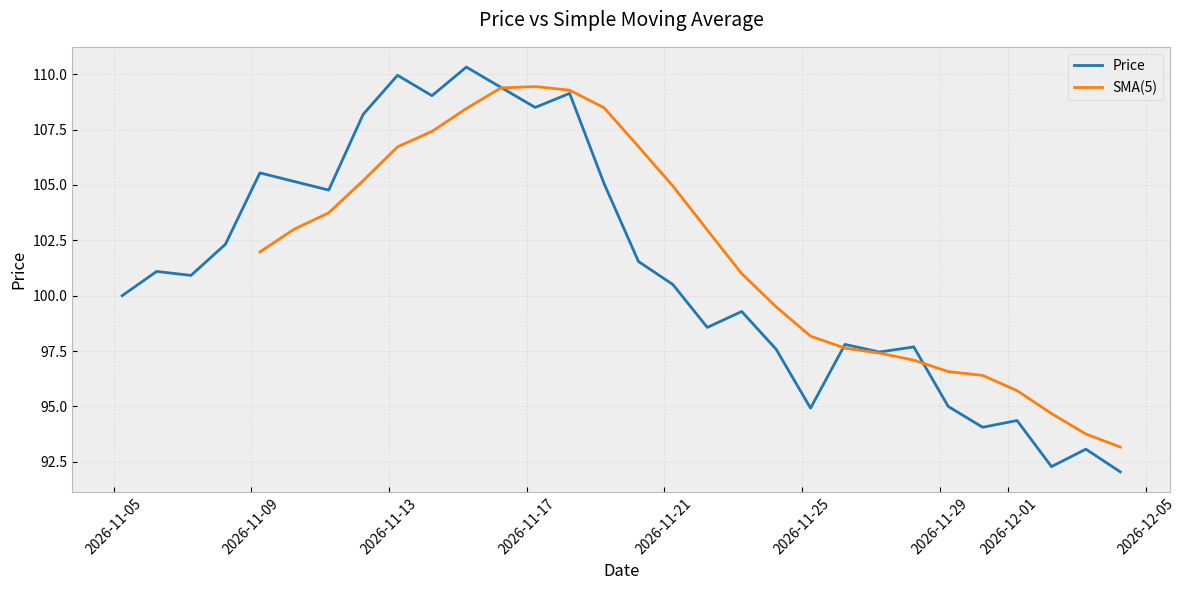

Write the Python code that produced this figure.
import numpy as np
import matplotlib.pyplot as plt
from datetime import datetime, timedelta

def calculate_sma(prices, window):
    """Calculate Simple Moving Average"""
    if window > len(prices) or window <= 0:
        raise ValueError("Invalid window size")
    return np.mean(prices[-window:])

def generate_sample_data(days=30, volatility=0.02, trend=0.001):
    """Generate sample price data with some trend and noise"""
    np.random.seed(42)  # For reproducibility
    base_price = 100
    prices = [base_price]
    
    for _ in range(days-1):
        # Add trend and random noise
        new_price = prices[-1] * (1 + trend + np.random.normal(0, volatility))
        prices.append(new_price)
    
    return np.array(prices)

def plot_sma_chart(prices, window=5):
    """Create a professional chart showing prices and SMA"""
    # Calculate SMA
    sma_values = []
    for i in range(window, len(prices) + 1):
        sma = calculate_sma(prices[:i], window)
        sma_values.append(sma)
    
    # Generate dates for x-axis
    dates = [datetime.now() - timedelta(days=x) for x in range(len(prices))]
    dates.reverse()
    
    # Create the plot
    plt.figure(figsize=(12, 6))
    plt.style.use('bmh')  # Using a built-in style instead of seaborn
    
    # Plot price line
    plt.plot(dates, prices, label='Price', color='#1f77b4', linewidth=2)
    
    # Plot SMA line
    sma_dates = dates[window-1:]
    plt.plot(sma_dates, sma_values, label=f'SMA({window})', color='#ff7f0e', linewidth=2)
    
    # Customize the chart
    plt.title('Price vs Simple Moving Average', fontsize=14, pad=15)
    plt.xlabel('Date', fontsize=12)
    plt.ylabel('Price', fontsize=12)
    plt.grid(True, alpha=0.3)
    plt.legend(fontsize=10)
    
    # Rotate x-axis labels for better readability
    plt.xticks(rotation=45)
    
    # Adjust layout to prevent label cutoff
    plt.tight_layout()
    
    # Save the chart
    plt.savefig('sma_chart.png', dpi=300, bbox_inches='tight')
    plt.close()

if __name__ == "__main__":
    # Generate sample data
    prices = generate_sample_data(days=30)
    
    # Create and save the chart
    plot_sma_chart(prices, window=5)
    print("Chart has been generated and saved as 'sma_chart.png'") 
